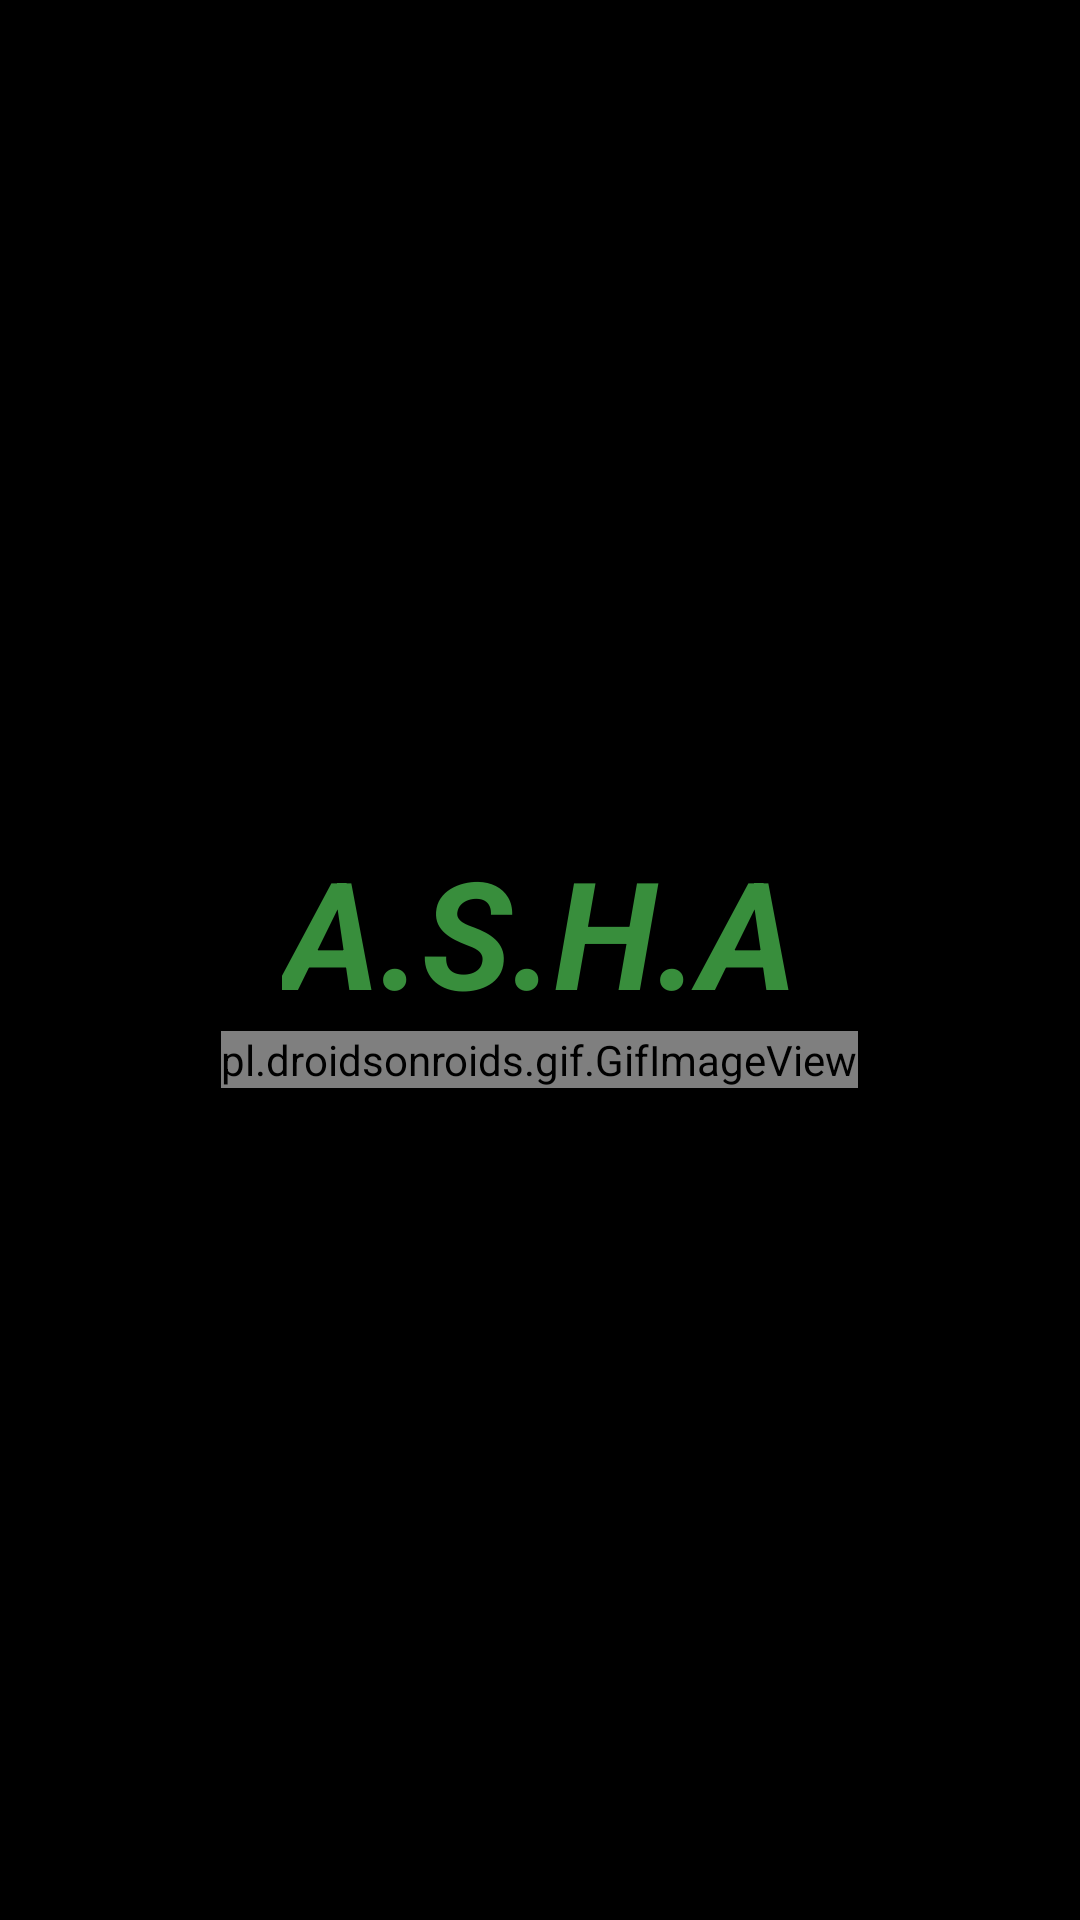

Android layout source for this screen:
<!-- AndroidManifest.xml: application theme AppTheme.NoActionBar -->
<!-- res/layout/acitivity_splash.xml -->
<?xml version="1.0" encoding="utf-8"?>
<LinearLayout xmlns:android="http://schemas.android.com/apk/res/android"
    xmlns:app="http://schemas.android.com/apk/res-auto"
    xmlns:tools="http://schemas.android.com/tools"
    android:layout_width="match_parent"
    android:layout_height="match_parent"
    tools:context="com.android.hospitalapplication.Activities.SplashActivity"
    android:id="@+id/splash_layout"
    android:orientation="vertical"
    android:gravity="center"
    android:background="@color/md_black_1000"
    >



    <TextView
        android:layout_width="wrap_content"
        android:layout_height="wrap_content"
        android:text="A.S.H.A"
        android:textColor="@color/md_green_700"
        android:textSize="50sp"
        android:textStyle="bold|italic"/>
     
        <pl.droidsonroids.gif.GifImageView
            android:layout_width="wrap_content"
            android:layout_height="wrap_content"
            android:id="@+id/gif"
            android:scaleType="center"
            android:src="@drawable/hb"
           />


</LinearLayout>
<!-- resources referenced by this layout -->
<resources>
  <color name="md_black_1000">#000000</color>
  <color name="md_green_700">#388E3C</color>
  <style name="AppTheme.NoActionBar">
          <item name="windowActionBar">false</item>
          <item name="windowNoTitle">true</item>
      </style>
</resources>
